Run: headless pygame with SDL's dummy video driver; simulated clock (each Clock.tick advances the game by its frame time, no real sleeping); random seed 0; keys injected as events and as key.get_pressed() state; no mouse input.
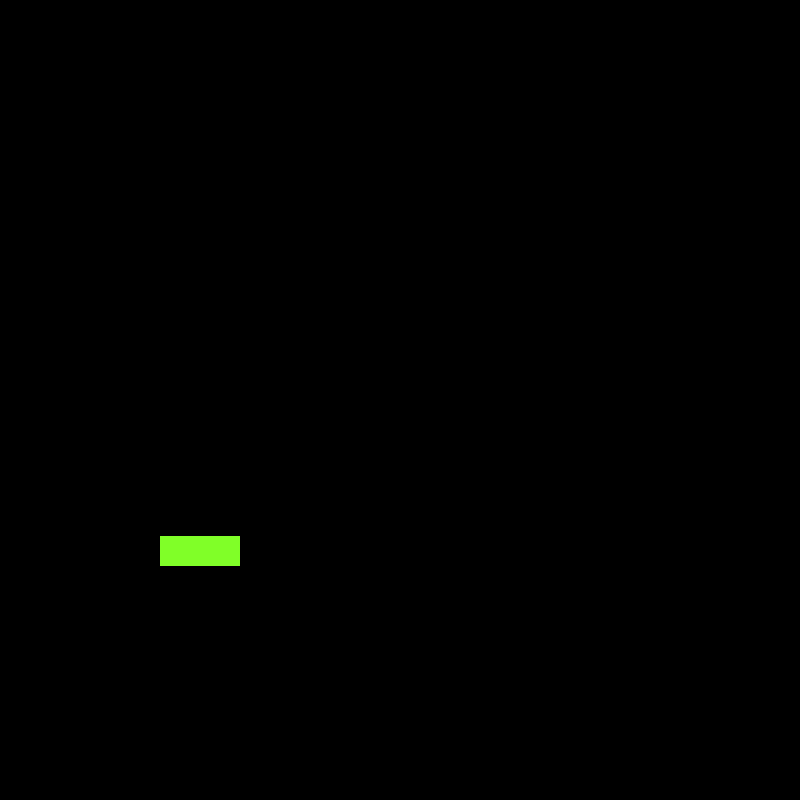
Frame 1 of 4 · flips 1–60 · no input
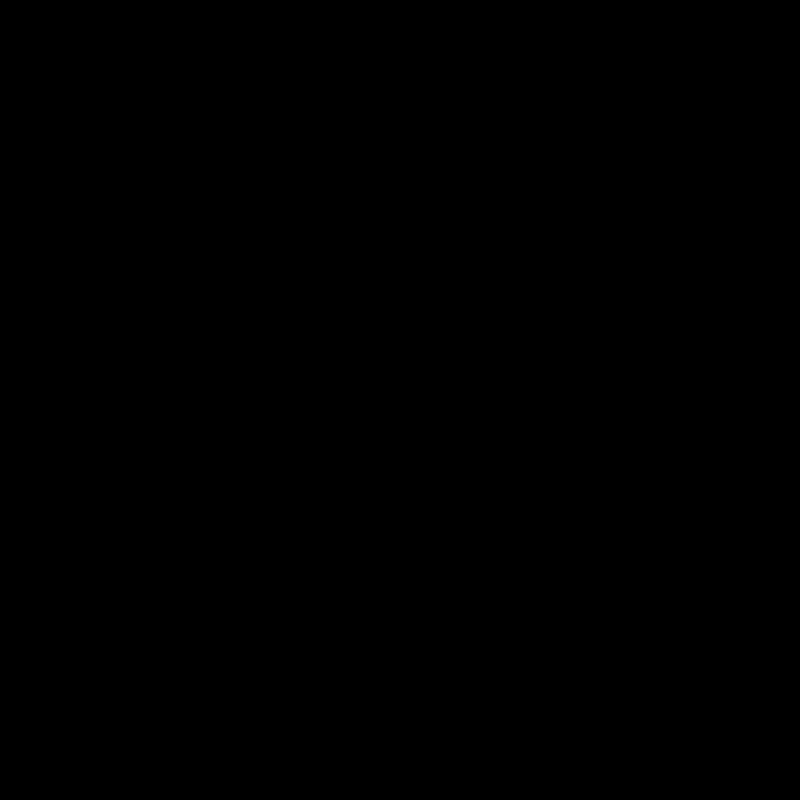
Frame 2 of 4 · flips 61–180 · tapped SPACE, RETURN · held RIGHT (→), D
Frame 3 of 4 · flips 181–300 · held DOWN (↓), S · screen unchanged from frame 2, image omitted
Frame 4 of 4 · flips 301–420 · held LEFT (←), A, UP (↑), W · screen unchanged from frame 3, image omitted

The pygame program that drew these frames:

import pygame
import sys
from pygame.locals import *

pygame.init()
vec = pygame.math.Vector2  # 2 for two dimensional

HEIGHT = 800
WIDTH = 800
FPS = 60
gravity = 0.2
thruster = 0.4

FramePerSec = pygame.time.Clock()

displaysurface = pygame.display.set_mode((WIDTH, HEIGHT))
pygame.display.set_caption("Game")


class Player(pygame.sprite.Sprite):
    def __init__(self):
        super().__init__()
        self.surf = pygame.Surface((80, 30))
        self.surf.fill((128, 255, 40))
        self.rect = self.surf.get_rect(center=(200, 200))

        self.pos = vec((200, 200))
        self.vel = vec(0, 0)
        self.acc = vec(0, 0)

    def move(self):
        self.acc = vec(0, 0)

        pressed_keys = pygame.key.get_pressed()

        if pressed_keys[K_UP]:
            self.acc.y += -thruster

        self.acc.y += gravity
        self.vel += self.acc
        self.pos += self.vel

        self.rect.midbottom = self.pos


class platform(pygame.sprite.Sprite):
    def __init__(self):
        super().__init__()
        self.surf = pygame.Surface((WIDTH, 20))
        self.surf.fill((255, 0, 0))
        self.rect = self.surf.get_rect(center=(WIDTH/2, HEIGHT - 10))


P1 = Player()

all_sprites = pygame.sprite.Group()
all_sprites.add(P1)

while True:
    for event in pygame.event.get():
        if event.type == QUIT:
            pygame.quit()
            sys.exit()

    P1.move()

    displaysurface.fill((0, 0, 0))

    for entity in all_sprites:
        displaysurface.blit(entity.surf, entity.rect)

    pygame.display.update()
    FramePerSec.tick(FPS)
